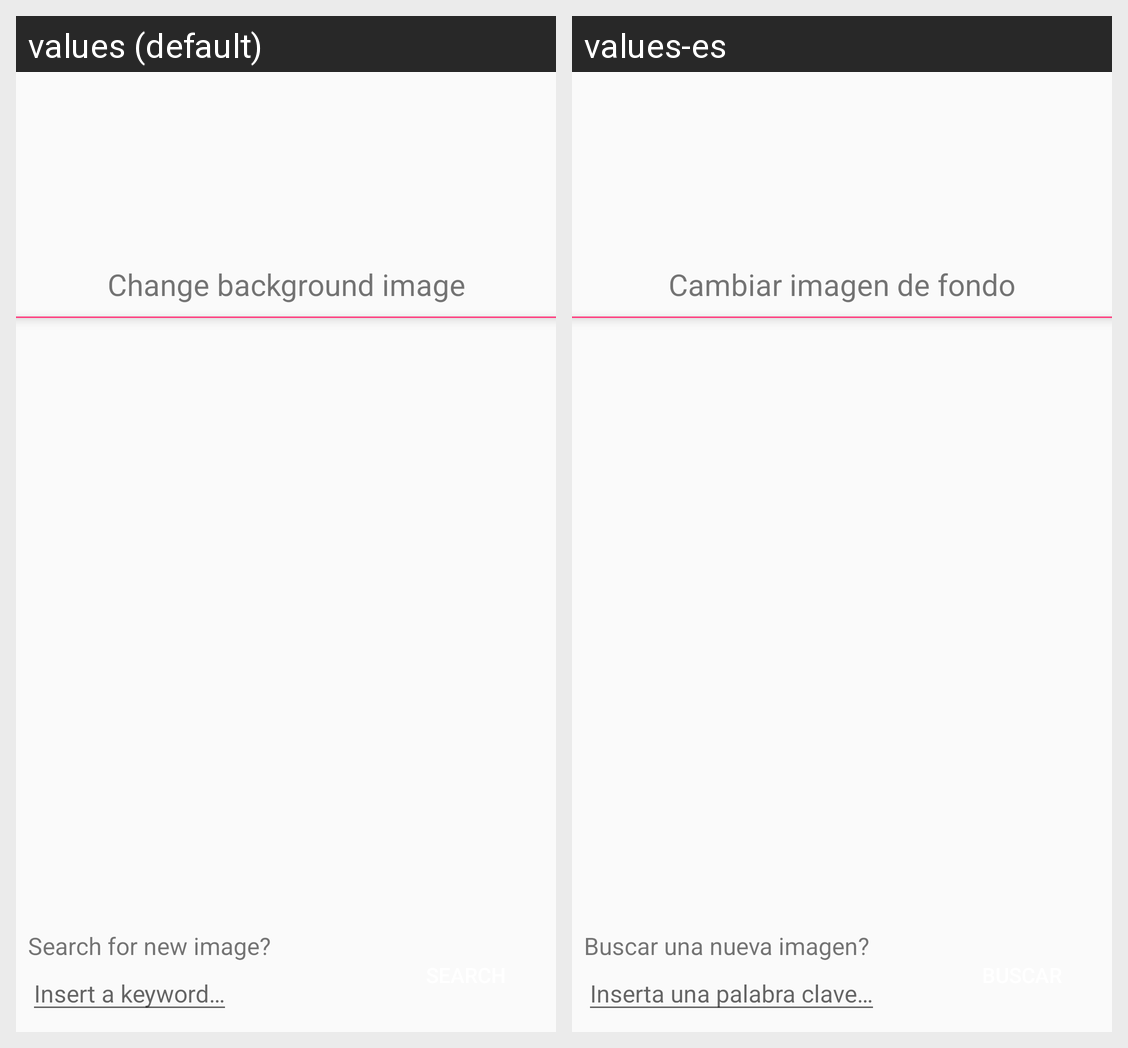

Here is an Android app screen in its default locale and in the app's own translations. Write out the translated-string differences for the strings that appear on this screen.
Android screen res/layout/change_picture.xml rendered under 2 locales, left to right: values (default), values-es. Device: Nexus 5 (rendered at 1080×1920; each locale shown at half size, 540×960, under a caption strip naming it); theme AppTheme.NoActionBar.
Strings drawn on this screen, with the default value and each locale's value (text and hints the layout hard-codes, and strings that could not be matched under every locale, appear in the picture but are not listed):

change_background_image
  values: Change background image
  values-es: Cambiar imagen de fondo

do_you_want_to_search_for_new_image
  values: Search for new image?
  values-es: Buscar una nueva imagen?

insert_a_keyword
  values: Insert a keyword…
  values-es: Inserta una palabra clave…
